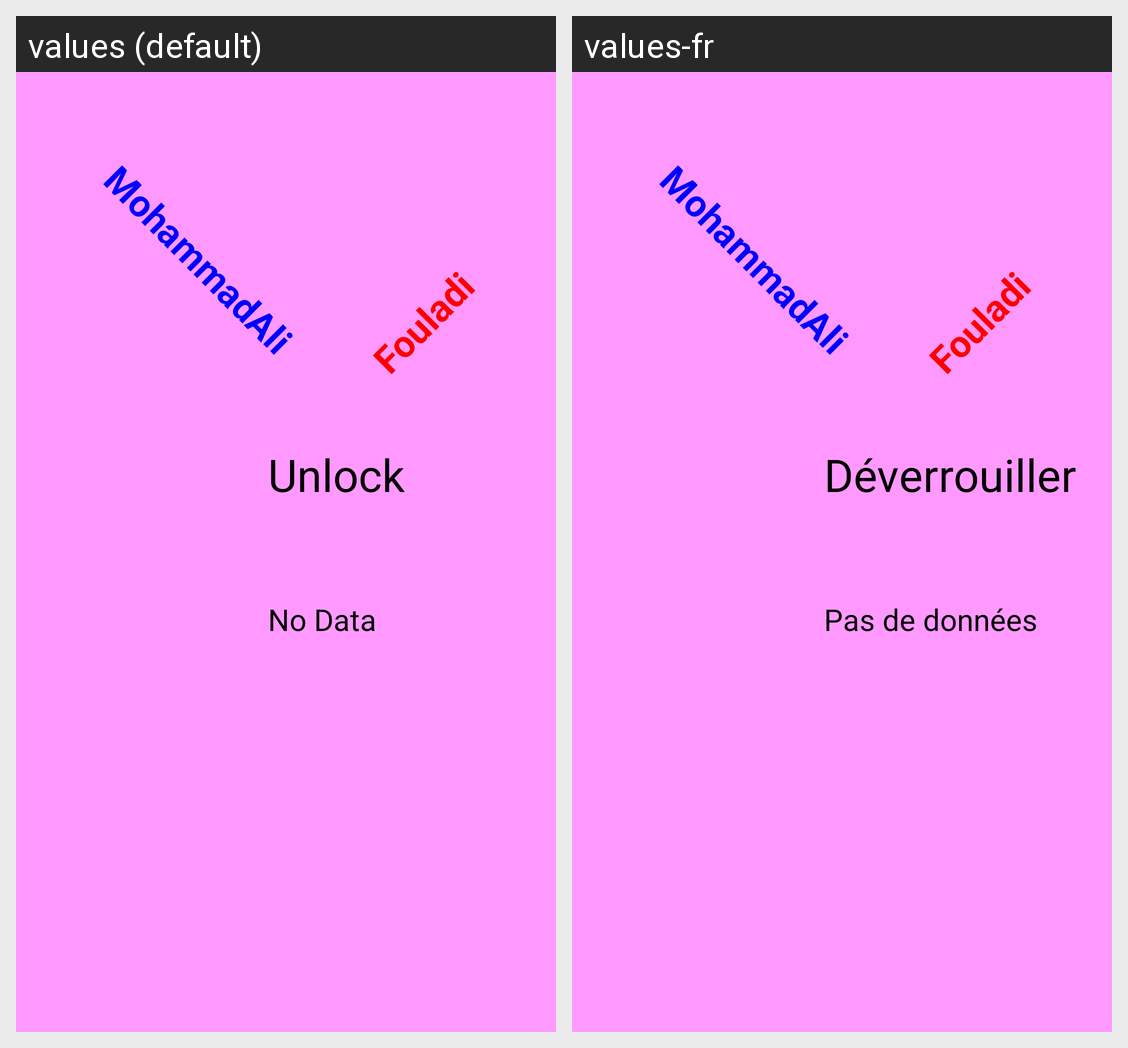

Strings drawn on this Android screen and how each of the app's shown locales translates them:
Android screen res/layout/fragment_about_us.xml rendered under 2 locales, left to right: values (default), values-fr. Device: Nexus 5 (rendered at 1080×1920; each locale shown at half size, 540×960, under a caption strip naming it); theme Theme.MohammadAliLab8.
Strings drawn on this screen, with the default value and each locale's value (text and hints the layout hard-codes, and strings that could not be matched under every locale, appear in the picture but are not listed):

name
  values: MohammadAli
  values-fr: MohammadAli

Lastname
  values: Fouladi
  values-fr: Fouladi

no_data
  values: No Data
  values-fr: Pas de données

unlock
  values: Unlock
  values-fr: Déverrouiller
